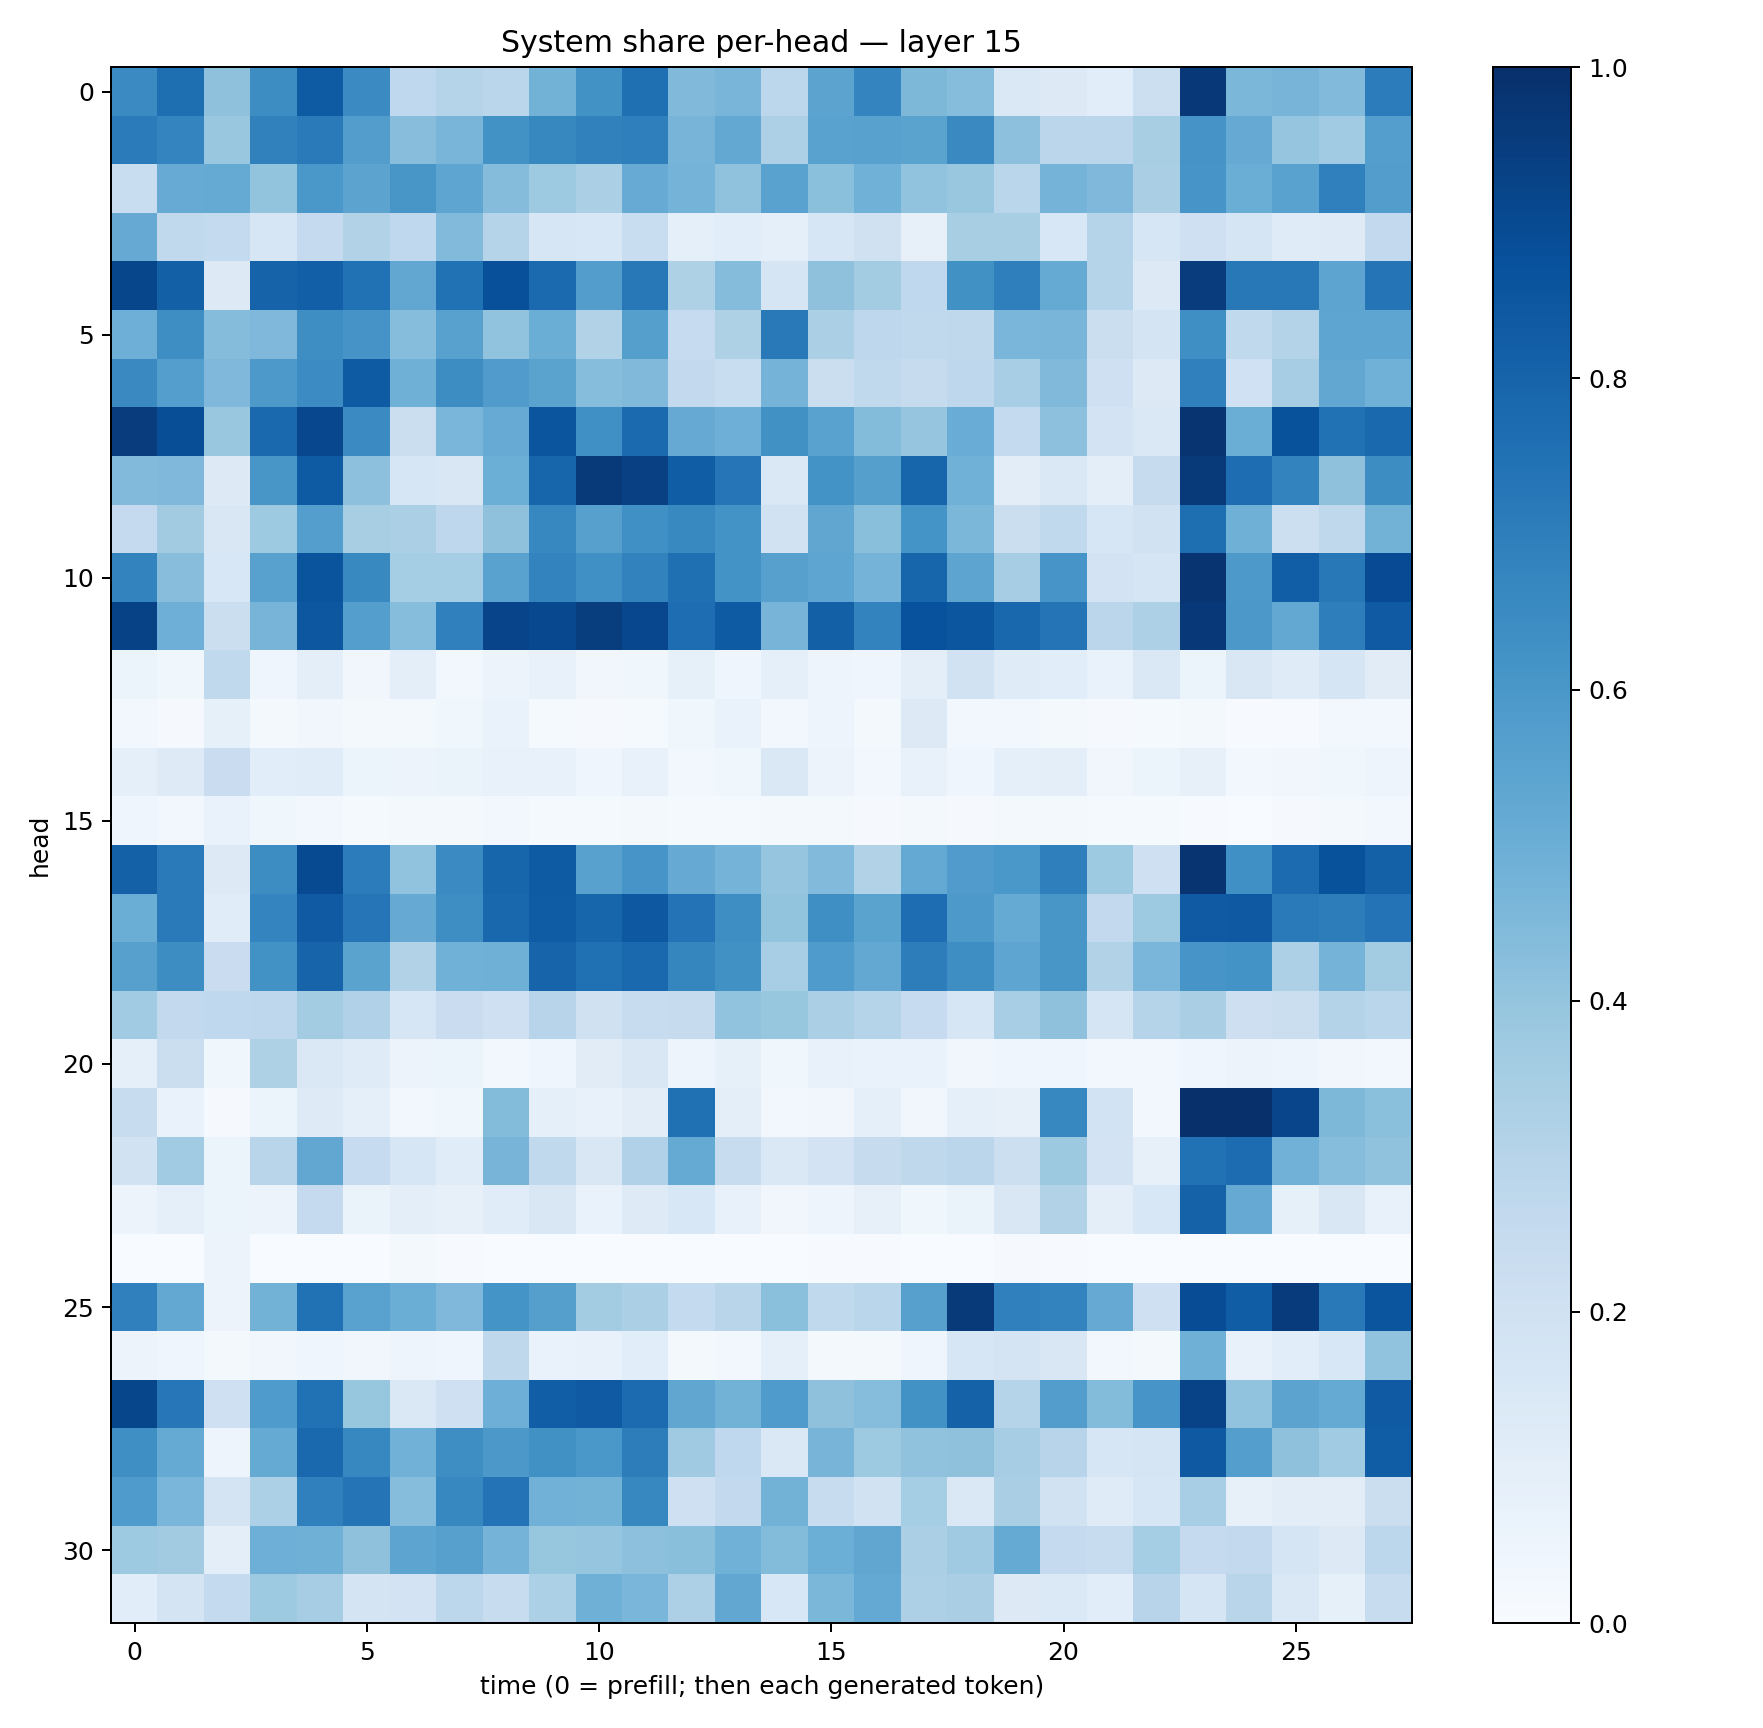

Data behind this chart, as committed beside it:
0.64957386, 0.760622, 0.41037908, 0.6441443, 0.83508325, 0.6492066, 0.2670222, 0.30133227, 0.28861815, 0.47953385, 0.62171364, 0.75710213, 0.44654536, 0.46627587, 0.2784727, 0.5464526, 0.6719418, 0.4549357, 0.43228322, 0.14285783, 0.13240618, 0.108791, 0.21699676, 0.9674395
0.7079, 0.6751, 0.3896, 0.6839, 0.7132, 0.5726, 0.4261, 0.4669, 0.6229, 0.6602, 0.6842, 0.6934, 0.4718, 0.5246, 0.3245, 0.5527, 0.5579, 0.5508, 0.655, 0.4142, 0.2832, 0.2822, 0.3427, 0.6108
0.2321, 0.509, 0.5167, 0.4019, 0.5981, 0.5455, 0.6037, 0.5377, 0.4346, 0.3717, 0.3344, 0.5081, 0.4734, 0.408, 0.5538, 0.4211, 0.4872, 0.4027, 0.39, 0.289, 0.4728, 0.4513, 0.3388, 0.606
0.5127, 0.2626, 0.2567, 0.1605, 0.2538, 0.3115, 0.2671, 0.4434, 0.3002, 0.1606, 0.1529, 0.233, 0.09006, 0.1064, 0.08944, 0.1563, 0.1962, 0.08169, 0.3406, 0.3419, 0.1535, 0.2974, 0.1614, 0.2095
0.913, 0.815, 0.129, 0.8041, 0.8184, 0.748, 0.5295, 0.7484, 0.8782, 0.7763, 0.5728, 0.7202, 0.3217, 0.435, 0.1654, 0.4133, 0.3555, 0.2666, 0.6264, 0.6923, 0.5161, 0.2988, 0.1283, 0.9522
0.4928, 0.6374, 0.4357, 0.4503, 0.6371, 0.6108, 0.4321, 0.5569, 0.4041, 0.5027, 0.3125, 0.5628, 0.2466, 0.3207, 0.7183, 0.3359, 0.2769, 0.2648, 0.2707, 0.4631, 0.4649, 0.2233, 0.1758, 0.6365
0.6562, 0.5701, 0.4514, 0.5923, 0.6471, 0.8344, 0.4894, 0.6419, 0.5807, 0.5476, 0.4325, 0.4456, 0.2592, 0.2338, 0.4747, 0.2211, 0.2629, 0.2458, 0.275, 0.3458, 0.4475, 0.2039, 0.1321, 0.6894
0.9496, 0.886, 0.3905, 0.7788, 0.9083, 0.6491, 0.2253, 0.4628, 0.5081, 0.8562, 0.6316, 0.776, 0.5136, 0.4958, 0.6288, 0.5539, 0.4404, 0.3948, 0.5041, 0.2563, 0.4164, 0.1824, 0.1473, 0.9832
0.4441, 0.4521, 0.1284, 0.6018, 0.8329, 0.4153, 0.1569, 0.1504, 0.497, 0.7963, 0.9589, 0.9353, 0.8264, 0.7303, 0.1453, 0.6173, 0.5647, 0.7939, 0.4851, 0.1019, 0.1456, 0.09406, 0.2429, 0.9635
0.2513, 0.3611, 0.1487, 0.3749, 0.5699, 0.3417, 0.3351, 0.2754, 0.4139, 0.6653, 0.5597, 0.63, 0.6567, 0.6204, 0.1935, 0.5335, 0.4258, 0.6148, 0.4578, 0.226, 0.2636, 0.1621, 0.1914, 0.7581
0.678, 0.427, 0.1559, 0.558, 0.8604, 0.6587, 0.3531, 0.3546, 0.5508, 0.6793, 0.6307, 0.6806, 0.7548, 0.6197, 0.5589, 0.5373, 0.4757, 0.7954, 0.542, 0.3502, 0.6081, 0.1809, 0.1663, 0.9784
0.9273, 0.4949, 0.2206, 0.47, 0.8487, 0.5681, 0.4326, 0.6896, 0.9189, 0.906, 0.9486, 0.9081, 0.7654, 0.8341, 0.4723, 0.815, 0.6796, 0.8727, 0.8553, 0.787, 0.738, 0.2813, 0.3253, 0.9679
0.05101, 0.03626, 0.2631, 0.04176, 0.09701, 0.03302, 0.1004, 0.0286, 0.05556, 0.07047, 0.03183, 0.03897, 0.08347, 0.04191, 0.0862, 0.0503, 0.04261, 0.09715, 0.1889, 0.1172, 0.106, 0.06722, 0.1421, 0.05253
0.03105, 0.009308, 0.08368, 0.01721, 0.03204, 0.0167, 0.01765, 0.03814, 0.06678, 0.0155, 0.01054, 0.01541, 0.03807, 0.06859, 0.02938, 0.05067, 0.02187, 0.1293, 0.02991, 0.02526, 0.02254, 0.01038, 0.01554, 0.01964
0.08954, 0.1219, 0.2278, 0.1073, 0.1161, 0.06044, 0.05779, 0.06566, 0.07329, 0.07614, 0.04539, 0.07158, 0.02722, 0.03773, 0.1459, 0.05856, 0.02887, 0.07338, 0.04288, 0.09011, 0.09598, 0.03211, 0.05201, 0.07829
0.04346, 0.02959, 0.0695, 0.03837, 0.02792, 0.01395, 0.02149, 0.01637, 0.0256, 0.01339, 0.0155, 0.01607, 0.01223, 0.01394, 0.02169, 0.01979, 0.01078, 0.02075, 0.01065, 0.01802, 0.01746, 0.01315, 0.01202, 0.00546
0.8087, 0.713, 0.1264, 0.6415, 0.8975, 0.7065, 0.404, 0.6521, 0.7961, 0.8357, 0.5567, 0.6066, 0.5142, 0.4764, 0.3964, 0.4426, 0.3086, 0.522, 0.5807, 0.5989, 0.6934, 0.374, 0.2108, 0.9824
0.5037, 0.7119, 0.1136, 0.6724, 0.8389, 0.7329, 0.5145, 0.6404, 0.7879, 0.8308, 0.7938, 0.8465, 0.7401, 0.6376, 0.3988, 0.6353, 0.5478, 0.7656, 0.5899, 0.518, 0.6054, 0.261, 0.3735, 0.8365
0.5596, 0.6426, 0.2278, 0.6235, 0.7972, 0.5479, 0.3114, 0.486, 0.4889, 0.7992, 0.7504, 0.7789, 0.6689, 0.6263, 0.3464, 0.5842, 0.5243, 0.7012, 0.6368, 0.5362, 0.6019, 0.3139, 0.4645, 0.6091
0.3643, 0.261, 0.2663, 0.2751, 0.3588, 0.3191, 0.1623, 0.2268, 0.2104, 0.2934, 0.1979, 0.2368, 0.2442, 0.4027, 0.391, 0.3334, 0.3017, 0.248, 0.1609, 0.3457, 0.4111, 0.1695, 0.3026, 0.3369
0.09242, 0.2261, 0.03879, 0.3223, 0.1417, 0.1173, 0.0564, 0.05881, 0.02674, 0.04345, 0.1108, 0.1517, 0.04858, 0.08453, 0.03575, 0.07738, 0.06767, 0.06852, 0.03503, 0.0457, 0.04561, 0.02844, 0.02805, 0.0424
0.2362, 0.06959, 0.00824, 0.05219, 0.1246, 0.09256, 0.02673, 0.0389, 0.4386, 0.09256, 0.07513, 0.103, 0.7502, 0.1005, 0.02839, 0.03394, 0.08968, 0.03246, 0.08986, 0.07941, 0.6654, 0.1839, 0.03091, 0.9938
0.1911, 0.3666, 0.05152, 0.2902, 0.5286, 0.2499, 0.1615, 0.1161, 0.4723, 0.2651, 0.1494, 0.3187, 0.5185, 0.2352, 0.1476, 0.1806, 0.2425, 0.2705, 0.2825, 0.2184, 0.3786, 0.1824, 0.08123, 0.7481
0.05805, 0.08919, 0.05266, 0.05481, 0.2502, 0.06397, 0.09898, 0.08138, 0.1148, 0.1502, 0.06969, 0.1231, 0.1559, 0.07169, 0.03352, 0.05013, 0.07976, 0.03661, 0.06326, 0.15, 0.3091, 0.09708, 0.1528, 0.8067
0.0007121, 0.0009883, 0.0564, 0.000741, 0.0004937, 0.001421, 0.01617, 0.005402, 0.0007344, 0.0002177, 0.0007161, 0.0003142, 0.001316, 0.002637, 0.001759, 0.005794, 0.007276, 0.00255, 0.0002392, 0.01136, 0.007085, 0.001078, 0.0008769, 0.0001164
0.6901, 0.5258, 0.05514, 0.4788, 0.7465, 0.554, 0.5032, 0.4496, 0.6141, 0.5648, 0.3586, 0.3347, 0.2547, 0.2903, 0.4219, 0.2634, 0.286, 0.5601, 0.9595, 0.6907, 0.6787, 0.5148, 0.2101, 0.8873
0.0574, 0.04201, 0.01894, 0.03415, 0.04459, 0.03301, 0.05025, 0.04059, 0.2725, 0.07002, 0.07547, 0.106, 0.02079, 0.02934, 0.08904, 0.01872, 0.02008, 0.04474, 0.1617, 0.1777, 0.1506, 0.02995, 0.02215, 0.4884
0.9111, 0.7256, 0.2043, 0.584, 0.7472, 0.391, 0.1424, 0.2085, 0.4956, 0.8203, 0.836, 0.7702, 0.533, 0.479, 0.5849, 0.4118, 0.4333, 0.6212, 0.8053, 0.3015, 0.5728, 0.4396, 0.6075, 0.9245
0.6356, 0.5182, 0.0507, 0.5157, 0.7846, 0.6642, 0.4834, 0.6403, 0.5962, 0.6279, 0.5984, 0.7023, 0.368, 0.2672, 0.1425, 0.4696, 0.3748, 0.4073, 0.4139, 0.3505, 0.2936, 0.1595, 0.1716, 0.8419
0.583, 0.4647, 0.1768, 0.3293, 0.6894, 0.7361, 0.4332, 0.6641, 0.7395, 0.4835, 0.4794, 0.6663, 0.2091, 0.2583, 0.4784, 0.2416, 0.1887, 0.3545, 0.1426, 0.3384, 0.1896, 0.119, 0.1611, 0.3465
0.3728, 0.3625, 0.09861, 0.4923, 0.4894, 0.413, 0.5423, 0.5617, 0.4745, 0.3913, 0.3952, 0.4177, 0.4255, 0.4863, 0.438, 0.4969, 0.5325, 0.3355, 0.3704, 0.5163, 0.2523, 0.2373, 0.3535, 0.252
0.1085, 0.1783, 0.2561, 0.3721, 0.3487, 0.1786, 0.182, 0.2805, 0.2411, 0.3304, 0.4892, 0.4611, 0.3261, 0.5302, 0.1537, 0.458, 0.5216, 0.328, 0.3371, 0.1318, 0.1393, 0.1059, 0.2948, 0.1658
